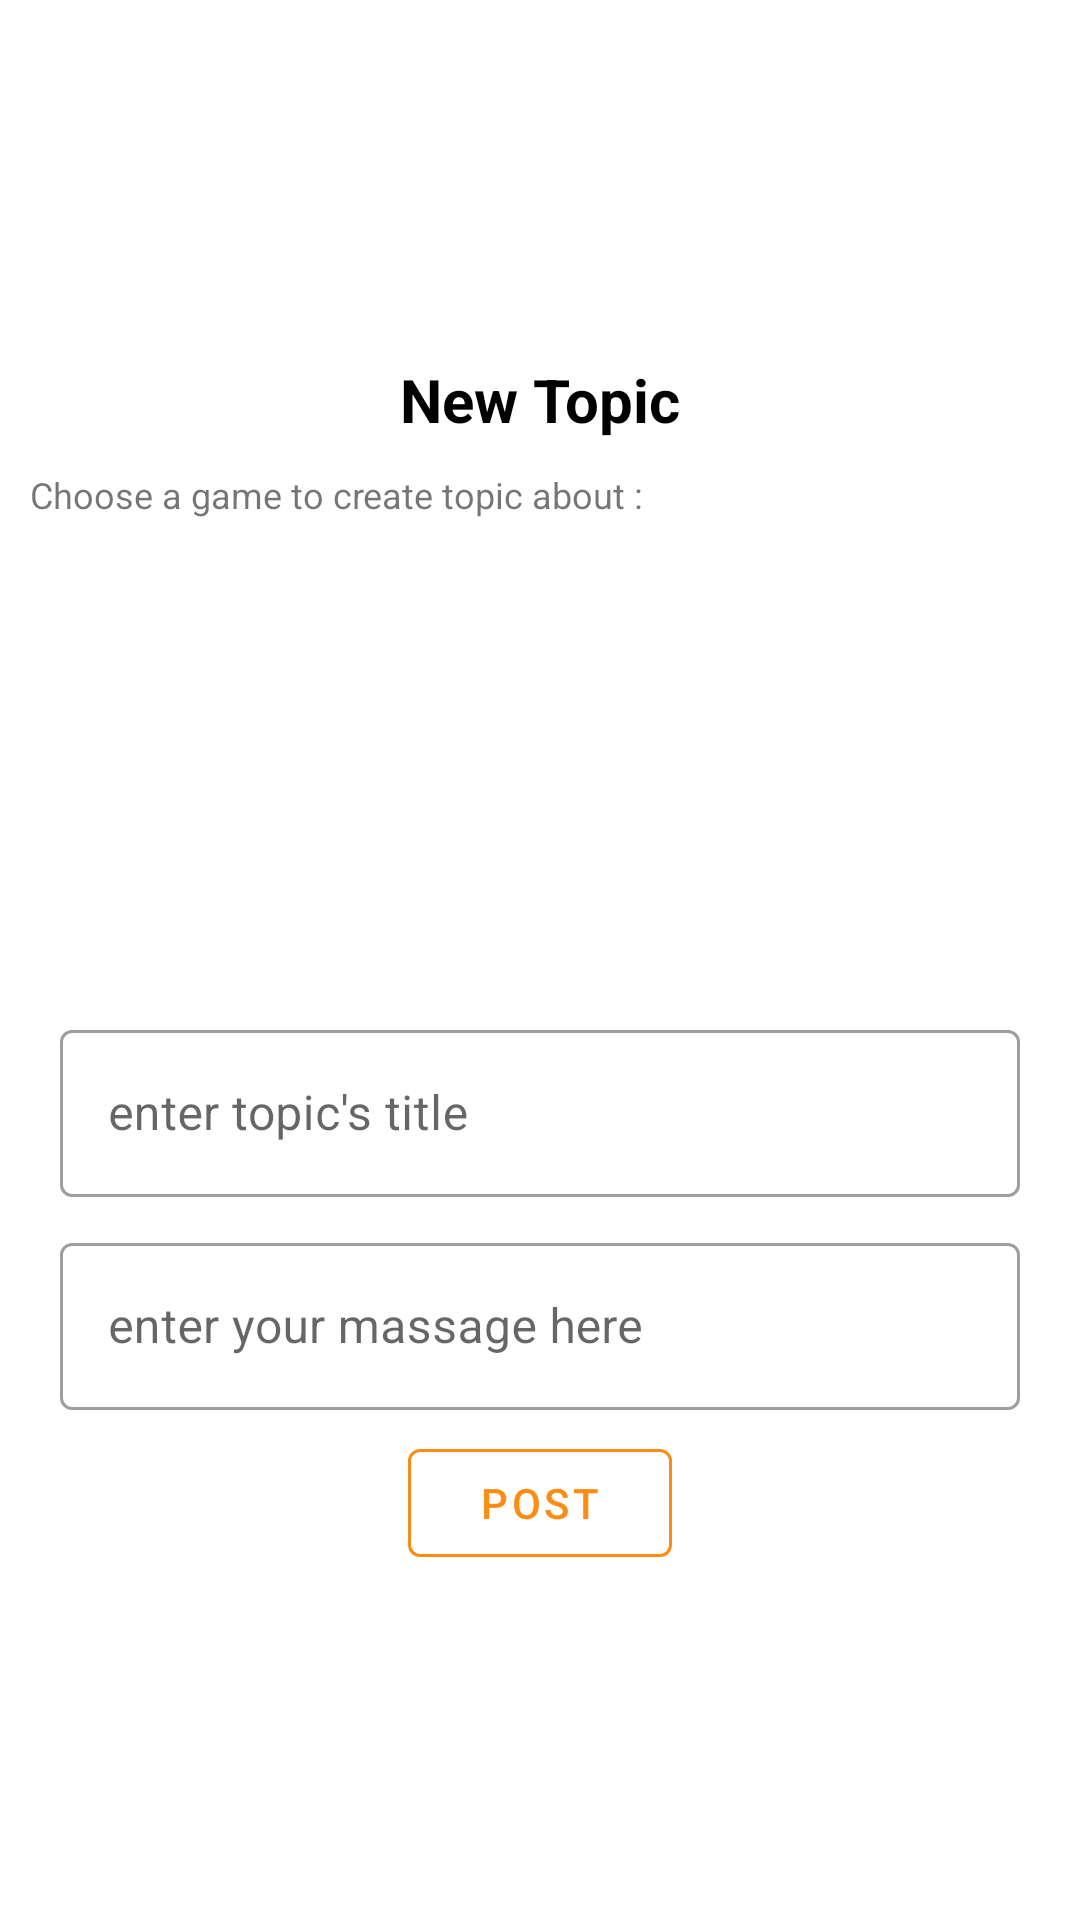

Produce the Android XML layout that renders to this screen, including the resource entries it uses.
<!-- AndroidManifest.xml: application theme AppTheme -->
<!-- res/layout/dialog_create_new_topic.xml -->
<?xml version="1.0" encoding="utf-8"?>
<LinearLayout xmlns:android="http://schemas.android.com/apk/res/android"
    xmlns:app="http://schemas.android.com/apk/res-auto"
    android:orientation="vertical"
    android:layout_width="wrap_content"
    android:layout_height="wrap_content"
    android:gravity="center"
    android:padding="5dp">

    <TextView
        android:layout_width="wrap_content"
        android:layout_height="wrap_content"
        android:textSize="20sp"
        android:textStyle="bold"
        android:textColor="#000"
        android:text="@string/new_topic"
        android:padding="5dp"
        />

    <TextView
        android:layout_width="wrap_content"
        android:layout_height="wrap_content"
        android:textSize="12sp"
        android:text="@string/choose_game_topic"
        android:layout_gravity="start"
        android:padding="5dp"
        />

    <androidx.recyclerview.widget.RecyclerView
        android:id="@+id/create_new_topic_dialog_recycler"
        android:layout_width="320dp"
        android:layout_height="150dp"
        android:layout_gravity="center"
        />

    <com.google.android.material.textfield.TextInputLayout
        android:layout_width="match_parent"
        android:layout_height="wrap_content"
        android:hint="enter topic's title"
        android:layout_marginTop="10dp"
        android:layout_marginStart="15dp"
        android:layout_marginEnd="15dp"
        style="@style/Widget.MaterialComponents.TextInputLayout.OutlinedBox">

        <com.google.android.material.textfield.TextInputEditText
            android:id="@+id/create_new_topic_dialog_topic_name_edit_text"
            android:layout_width="match_parent"
            android:layout_height="wrap_content"/>

    </com.google.android.material.textfield.TextInputLayout>

    <com.google.android.material.textfield.TextInputLayout
        android:layout_width="match_parent"
        android:layout_height="wrap_content"
        android:hint="enter your massage here"
        android:layout_marginTop="10dp"
        android:layout_marginStart="15dp"
        android:layout_marginEnd="15dp"
        style="@style/Widget.MaterialComponents.TextInputLayout.OutlinedBox">

        <com.google.android.material.textfield.TextInputEditText
            android:id="@+id/create_new_topic_dialog_massage_edit_text"
            android:layout_width="match_parent"
            android:layout_height="wrap_content"
            />

    </com.google.android.material.textfield.TextInputLayout>

    <com.google.android.material.button.MaterialButton
        android:id="@+id/create_new_topic_dialog_imageBtn"
        android:layout_width="wrap_content"
        android:layout_height="wrap_content"
        android:layout_marginTop="7dp"
        style="@style/Widget.MaterialComponents.Button.OutlinedButton"
        app:strokeColor="@color/colorAccent"
        android:textColor="@color/colorAccent"
        android:text="@string/post_btn"/>


    

</LinearLayout>
<!-- resources referenced by this layout -->
<resources>
  <color name="colorAccent">#FC8C12</color>
  <!-- drawable ic_send (drawable) -->
  <vector xmlns:android="http://schemas.android.com/apk/res/android"
          android:width="30dp"
          android:height="30dp"
          android:viewportWidth="24.0"
          android:viewportHeight="24.0"
          android:autoMirrored="true">
      <path
          android:fillColor="#FF000000"
          android:pathData="M2.01,21L23,12 2.01,3 2,10l15,2 -15,2z"/>
  </vector>
  <string name="choose_game_topic">Choose a game to create topic about :</string>
  <string name="new_topic">New Topic</string>
  <string name="post_btn">Post</string>
  <style name="AppTheme" parent="Theme.MaterialComponents.Light.NoActionBar">
          
          <item name="colorPrimary">@color/colorPrimary</item>
          <item name="colorPrimaryDark">@color/colorPrimaryDark</item>
          <item name="colorAccent">@color/colorAccent</item>
      </style>
  <color name="colorPrimary">#02A3F0</color>
  <color name="colorPrimaryDark">#0022A3</color>
</resources>
